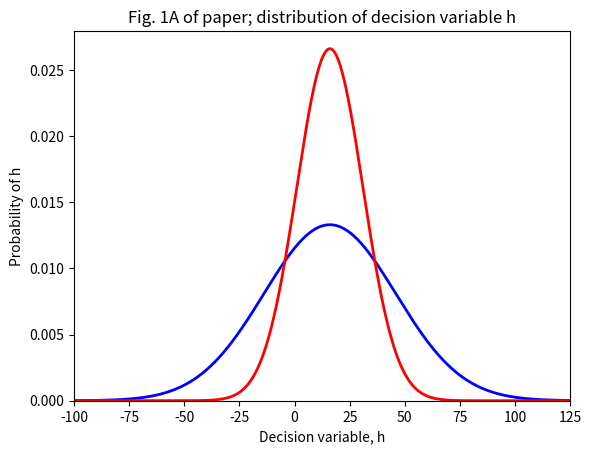
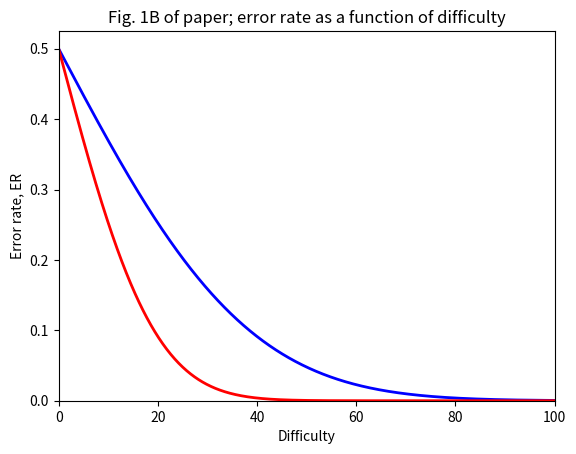
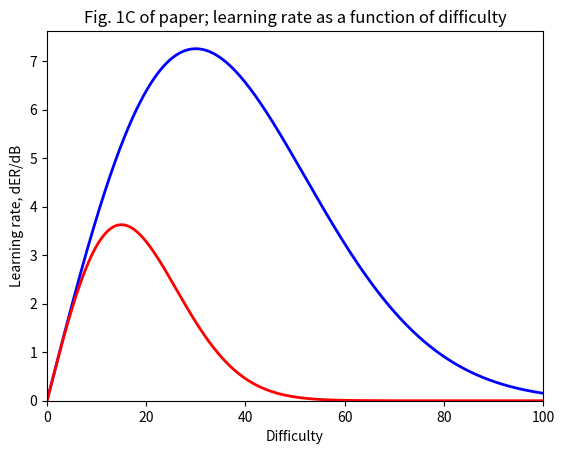
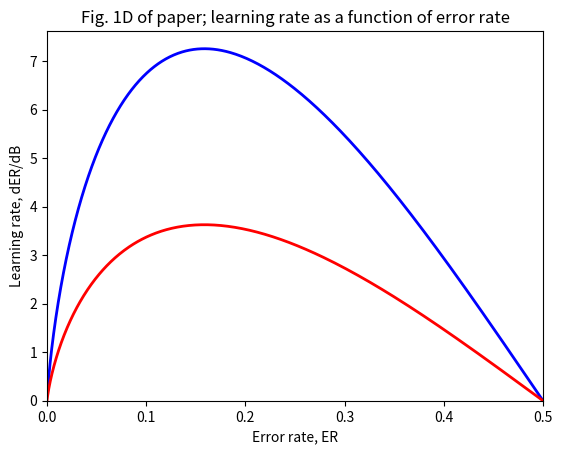

Write the Python code that produced these figures, in order.
import matplotlib.pyplot as plt
from scipy.stats import norm
import numpy as np
import math

def graphFig1():
    increment = 0.1
    incrementByInverseOf = 10
    max_diff = 100
    difficulty = []
    for i in range(max_diff*incrementByInverseOf):
        difficulty.append(i * increment)
    before_delta = 30
    error_rate = []
    learning_rate = []

    after_delta = 15
    error_rate_f = []
    learning_rate_f = []

    for diff in difficulty:
        gaussian_curve = norm.cdf([-math.inf, 0], diff, before_delta)
        error_rate.append(gaussian_curve[1] - gaussian_curve[0])
        pdf_curve = norm.pdf([-math.inf, 0], diff, before_delta)
        learning_rate.append((pdf_curve[1] - pdf_curve[0]) * diff * before_delta)

        gaussian_curve_f = norm.cdf([-math.inf, 0], diff, after_delta)
        error_rate_f.append(gaussian_curve_f[1] - gaussian_curve_f[0])
        pdf_curve_f = norm.pdf([-math.inf, 0], diff, after_delta)
        learning_rate_f.append((pdf_curve_f[1] - pdf_curve_f[0]) * diff * after_delta)

    min_h = -100
    max_h = 125
    h = []
    for i in range((max_h - min_h) * incrementByInverseOf):
        h.append(min_h + increment * i)

    fig1, ax1 = plt.subplots(1, 1)
    ax1.plot(h, norm.pdf(h, 16, before_delta), 'b-', lw=2, alpha=1, label='Before learning')
    ax1.plot(h, norm.pdf(h, 16, after_delta), 'r-', lw=2, alpha=1, label='After learning')
    ax1.set_title('Fig. 1A of paper; distribution of decision variable h')
    ax1.set_xlabel('Decision variable, h')
    ax1.set_ylabel('Probability of h')
    ax1.set_xlim([min_h, max_h])
    ax1.set_ylim(bottom=0)

    fig2, ax2 = plt.subplots(1, 1)
    ax2.plot(difficulty, error_rate,'b-', lw=2, alpha=1, label='Before learning')
    ax2.plot(difficulty, error_rate_f, 'r-', lw=2, alpha=1, label='After learning')
    ax2.set_title('Fig. 1B of paper; error rate as a function of difficulty')
    ax2.set_xlabel('Difficulty')
    ax2.set_ylabel('Error rate, ER')
    ax2.set_xlim([0, max_diff])
    ax2.set_ylim(bottom=0)

    fig3, ax3 = plt.subplots(1, 1)
    ax3.plot(difficulty, learning_rate, 'b-', lw=2, alpha=1, label='Before learning')
    ax3.plot(difficulty, learning_rate_f, 'r-', lw=2, alpha=1, label='After learning')
    ax3.set_title('Fig. 1C of paper; learning rate as a function of difficulty')
    ax3.set_xlabel('Difficulty')
    ax3.set_ylabel('Learning rate, dER/dB')
    ax3.set_xlim([0, max_diff])
    ax3.set_ylim(bottom=0)

    fig4, ax4 = plt.subplots(1, 1)
    ax4.plot(error_rate, learning_rate, 'b-', lw=2, alpha=1, label='Before learning')
    ax4.plot(error_rate_f, learning_rate_f, 'r-', lw=2, alpha=1, label='After learning')
    ax4.set_title('Fig. 1D of paper; learning rate as a function of error rate')
    ax4.set_xlabel('Error rate, ER')
    ax4.set_ylabel('Learning rate, dER/dB')
    ax4.set_xlim([0, 0.5])
    ax4.set_ylim(bottom=0)

if __name__ == '__main__':
    graphFig1()
    plt.show()









